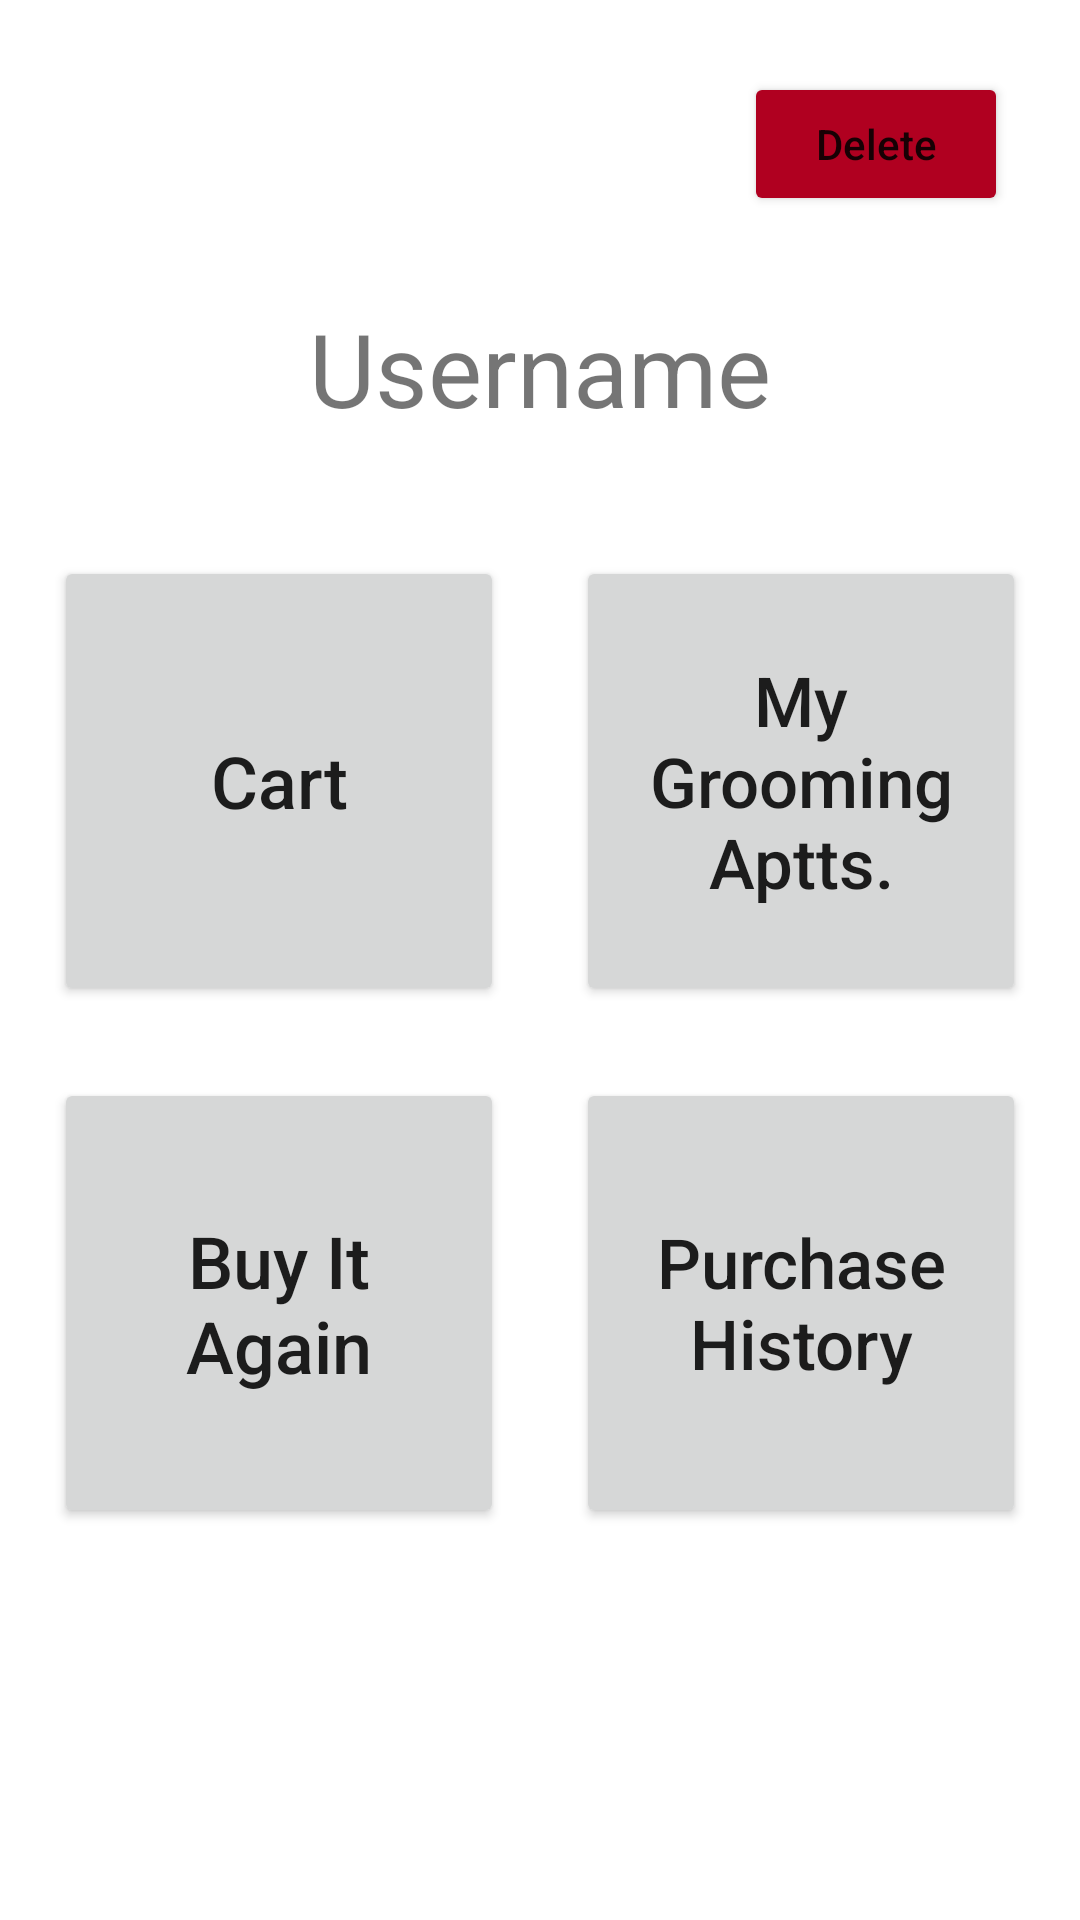

Write the Android layout XML for this screen, with the resource values it uses.
<!-- AndroidManifest.xml: application theme Theme.PetPro -->
<!-- res/layout/activity_profile.xml -->
<?xml version="1.0" encoding="utf-8"?>
<androidx.constraintlayout.widget.ConstraintLayout xmlns:android="http://schemas.android.com/apk/res/android"
    xmlns:app="http://schemas.android.com/apk/res-auto"
    xmlns:tools="http://schemas.android.com/tools"
    android:layout_width="match_parent"
    android:layout_height="match_parent"
    tools:context=".ProfileActivity">

    <TextView
        android:id="@+id/textViewProfileUsername"
        android:layout_width="wrap_content"
        android:layout_height="wrap_content"
        android:layout_marginTop="100dp"
        android:text="@string/username"
        android:textAlignment="center"
        android:textSize="34sp"
        app:layout_constraintEnd_toEndOf="parent"
        app:layout_constraintStart_toStartOf="parent"
        app:layout_constraintTop_toTopOf="parent" />

    <Button
        android:id="@+id/buttonDeleteUser"
        android:layout_width="wrap_content"
        android:layout_height="wrap_content"
        android:layout_marginTop="24dp"
        android:layout_marginEnd="24dp"
        android:backgroundTint="@color/design_default_color_error"
        android:text="@string/delete"
        app:layout_constraintEnd_toEndOf="parent"
        app:layout_constraintHorizontal_bias="1.0"
        app:layout_constraintStart_toStartOf="parent"
        app:layout_constraintTop_toTopOf="parent" />

    <Button
        android:id="@+id/buttonProfileCart"
        android:layout_width="150dp"
        android:layout_height="150dp"
        android:layout_marginStart="24dp"
        android:layout_marginTop="40dp"
        android:layout_marginBottom="24dp"
        android:text="@string/cart"
        android:textSize="24sp"
        app:layout_constraintBottom_toTopOf="@+id/buttonProfileBuyItAgain"
        app:layout_constraintEnd_toStartOf="@+id/buttonProfileAppointments"
        app:layout_constraintStart_toStartOf="parent"
        app:layout_constraintTop_toBottomOf="@+id/textViewProfileUsername" />

    <Button
        android:id="@+id/buttonProfileAppointments"
        android:layout_width="150dp"
        android:layout_height="150dp"
        android:layout_marginStart="24dp"
        android:layout_marginTop="40dp"
        android:layout_marginEnd="24dp"
        android:layout_marginBottom="24dp"
        android:text="@string/my_grooming_aptts"
        android:textSize="23sp"
        app:layout_constraintBottom_toTopOf="@+id/buttonProfilePurchaseHist"
        app:layout_constraintEnd_toEndOf="parent"
        app:layout_constraintStart_toEndOf="@+id/buttonProfileCart"
        app:layout_constraintTop_toBottomOf="@+id/textViewProfileUsername" />

    <Button
        android:id="@+id/buttonProfileBuyItAgain"
        android:layout_width="150dp"
        android:layout_height="150dp"
        android:layout_marginStart="24dp"
        android:layout_marginTop="24dp"
        android:text="@string/buy_it_again"
        android:textSize="24sp"
        app:layout_constraintEnd_toStartOf="@+id/buttonProfilePurchaseHist"
        app:layout_constraintStart_toStartOf="parent"
        app:layout_constraintTop_toBottomOf="@+id/buttonProfileCart" />

    <Button
        android:id="@+id/buttonProfilePurchaseHist"
        android:layout_width="150dp"
        android:layout_height="150dp"
        android:layout_marginStart="24dp"
        android:layout_marginTop="24dp"
        android:layout_marginEnd="24dp"
        android:text="@string/purchase_history"
        android:textSize="23sp"
        app:layout_constraintEnd_toEndOf="parent"
        app:layout_constraintStart_toEndOf="@+id/buttonProfileBuyItAgain"
        app:layout_constraintTop_toBottomOf="@+id/buttonProfileAppointments" />


</androidx.constraintlayout.widget.ConstraintLayout>
<!-- resources referenced by this layout -->
<resources>
  <string name="buy_it_again">Buy It Again</string>
  <string name="cart">Cart</string>
  <string name="delete">Delete</string>
  <string name="my_grooming_aptts">My Grooming Aptts.</string>
  <string name="purchase_history">Purchase History</string>
  <string name="username">Username</string>
  <style name="Theme.PetPro" parent="Theme.MaterialComponents.DayNight.DarkActionBar">
          
          <item name="colorPrimary">@color/sea_foam</item>
          <item name="colorPrimaryVariant">@color/sea_foam_light</item>
          <item name="colorOnPrimary">@color/white</item>
          
          <item name="colorSecondary">@color/teal_200</item>
          <item name="colorSecondaryVariant">@color/teal_700</item>
          <item name="colorOnSecondary">@color/black</item>
          
          <item name="android:statusBarColor" tools:targetApi="l">?attr/colorPrimaryVariant</item>
          
          <item name="android:textAllCaps">false</item>
      </style>
  <color name="sea_foam">#00AA60</color>
  <color name="sea_foam_light">#FF3DDC84</color>
  <color name="white">#FFFFFFFF</color>
  <color name="teal_200">#FF03DAC5</color>
  <color name="teal_700">#FF018786</color>
  <color name="black">#FF000000</color>
</resources>
